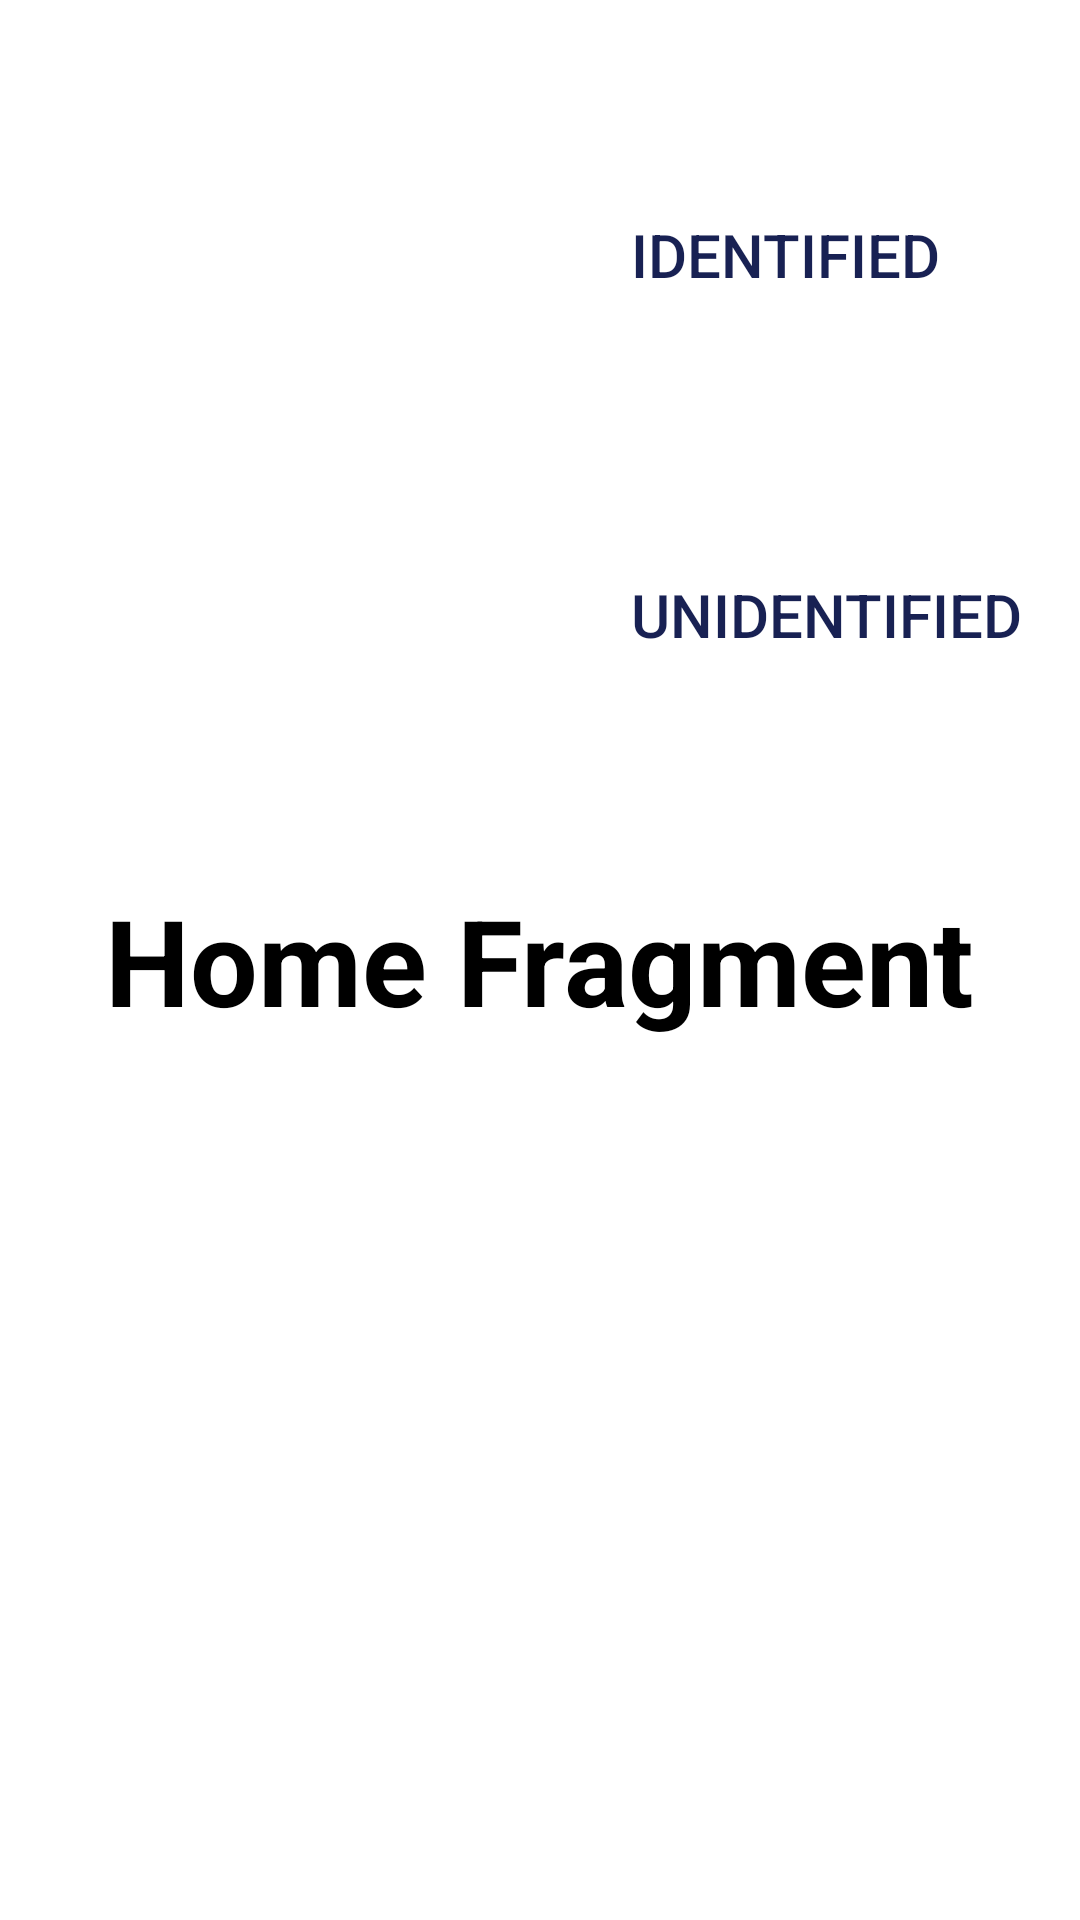

Produce the Android XML layout that renders to this screen, including the resource entries it uses.
<!-- AndroidManifest.xml: application theme Theme.CropDiseaseDetection -->
<!-- res/layout/fragment_home.xml -->
<?xml version="1.0" encoding="utf-8"?>
<RelativeLayout xmlns:android="http://schemas.android.com/apk/res/android"
    xmlns:tools="http://schemas.android.com/tools"
    android:layout_width="match_parent"
    android:layout_height="match_parent"
    tools:context=".fragments.HomeFragment">

    <TextView
        android:layout_width="wrap_content"
        android:layout_height="wrap_content"
        android:layout_centerInParent="true"
        android:text="Home Fragment"
        android:textSize="40sp"
        android:textStyle="bold"
        android:textColor="@color/black"
        />
    <Button
        android:id="@+id/homefrag_identified"
        android:layout_width="wrap_content"
        android:layout_height="70dp"
        android:layout_marginStart="210dp"
        android:backgroundTint="@color/white"
        android:background="@drawable/btn_border"
        android:text="Identified"
        android:layout_marginTop="50dp"
        android:textColor="@color/appTheme1"
        android:textSize="20sp"/>
    <Button
        android:id="@+id/homefrag_unidentified"
        android:layout_width="wrap_content"
        android:layout_height="70dp"
        android:layout_marginStart="210dp"
        android:backgroundTint="@color/white"
        android:background="@drawable/btn_border"
        android:text="Unidentified"
        android:layout_below="@+id/homefrag_identified"
        android:layout_marginTop="50dp"
        android:textColor="@color/appTheme1"
        android:textSize="20sp"/>





</RelativeLayout>
<!-- resources referenced by this layout -->
<resources>
  <color name="appTheme1">#182153</color>
  <color name="black">#FF000000</color>
  <color name="white">#FFFFFFFF</color>
  <!-- drawable btn_border (drawable) -->
  <?xml version="1.0" encoding="utf-8"?>
  <selector xmlns:android="http://schemas.android.com/apk/res/android">
      <item>
          <shape android:shape="rectangle">
              
              <solid android:color="#00FFFFFF" />
              
              <stroke android:width="3dp" android:color="@color/appTheme1" />
  
              
              <corners android:radius="10dp" />
          </shape>
      </item>
  </selector>
  <style name="Theme.CropDiseaseDetection" parent="Theme.MaterialComponents.Light.NoActionBar">
          
          <item name="colorPrimary">@color/purple_500</item>
          <item name="colorPrimaryVariant">@color/purple_700</item>
          <item name="colorOnPrimary">@color/white</item>
          
          <item name="colorSecondary">@color/teal_200</item>
          <item name="colorSecondaryVariant">@color/teal_700</item>
          <item name="colorOnSecondary">@color/black</item>
          
          <item name="android:statusBarColor">#C3F1F1</item>
          
      </style>
  <color name="purple_500">#FF6200EE</color>
  <color name="purple_700">#FF3700B3</color>
  <color name="teal_200">#FF03DAC5</color>
  <color name="teal_700">#FF018786</color>
</resources>
